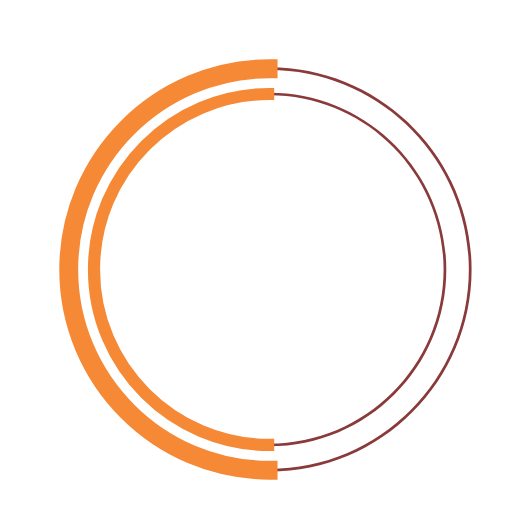
t = 0.00 s
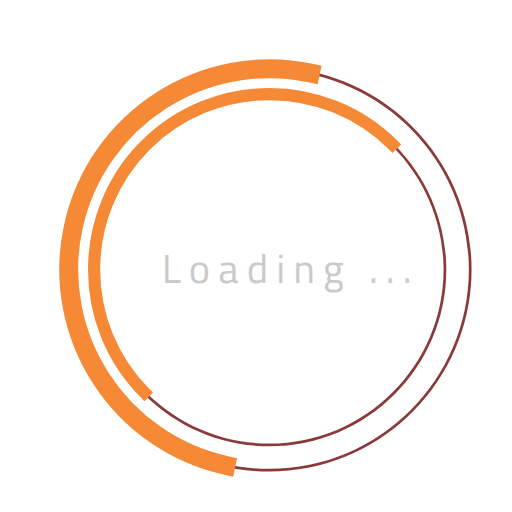
t = 0.23 s
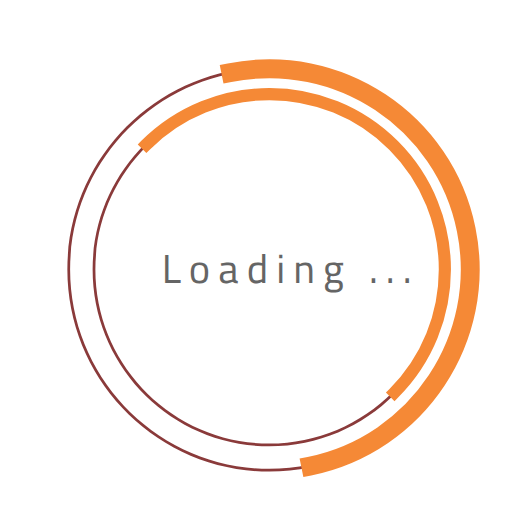
t = 0.68 s
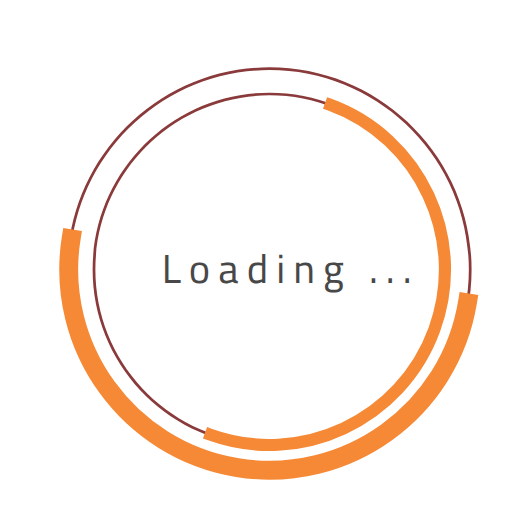
t = 1.00 s
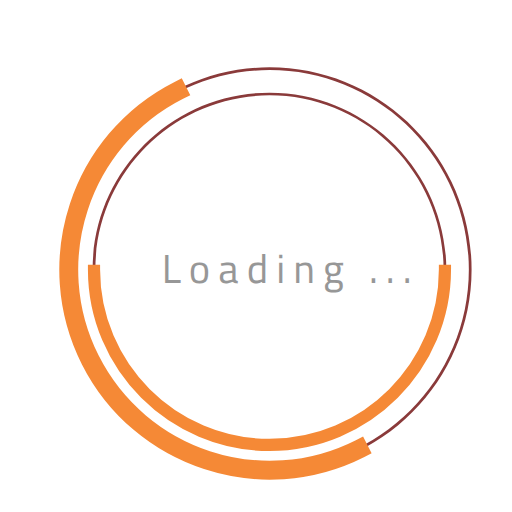
t = 1.35 s
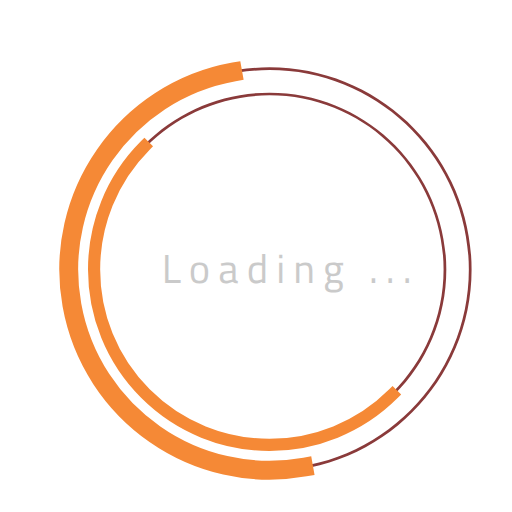
t = 1.58 s

The animated SVG that drew these frames (rendered in a browser with its animation timeline set to each time). Animation: 3 SMIL elements (animate=1,animateTransform=2); one cycle of 2.00 s, repeats indefinitely.

 <svg 
  version="1.1" 
  id="dc-spinner" 
  xmlns="http://www.w3.org/2000/svg" 
  x="0px" y="0px"
 width="150" height="150"
  viewBox="0 0 38 38" 
  preserveAspectRatio="xMinYMin meet"
   >
   <text x="12" y="21"     font-size="3px" style="letter-spacing:0.6;font-family: 'Cairo', sans-serif;" fill="#323232">Loading ...
     <animate 
       attributeName="opacity"
       values="0;1;0" dur="1.8s"
       repeatCount="indefinite"/>
  </text>
  <path fill="#8a3a3a" d="M20,35c-8.271,0-15-6.729-15-15S11.729,5,20,5s15,6.729,15,15S28.271,35,20,35z M20,5.203
    C11.841,5.203,5.203,11.841,5.203,20c0,8.159,6.638,14.797,14.797,14.797S34.797,28.159,34.797,20
    C34.797,11.841,28.159,5.203,20,5.203z">
  </path>

  <path fill="#8a3a3a" d="M20,33.125c-7.237,0-13.125-5.888-13.125-13.125S12.763,6.875,20,6.875S33.125,12.763,33.125,20
    S27.237,33.125,20,33.125z M20,7.078C12.875,7.078,7.078,12.875,7.078,20c0,7.125,5.797,12.922,12.922,12.922
    S32.922,27.125,32.922,20C32.922,12.875,27.125,7.078,20,7.078z">
  </path>

  <path fill="#8a3a3a" stroke="#F58936" stroke-width="1.2" stroke-miterlimit="10" d="M5.203,20
			c0-8.159,6.638-14.797,14.797-14.797V5C11.729,5,5,11.729,5,20s6.729,15,15,15v-0.203C11.841,34.797,5.203,28.159,5.203,20z">
  <animateTransform
        attributeName="transform"
        type="rotate"
        from="0 20 20"
        to="360 20 20"
        calcMode="spline"
        keySplines="0.4, 0, 0.2, 1"
        keyTimes="0;1"
        dur="2s"
        repeatCount="indefinite" />      
   </path>

  <path fill="#8a3a3a" stroke="#F58936" stroke-width="0.7" stroke-miterlimit="10" d="M7.078,20
  c0-7.125,5.797-12.922,12.922-12.922V6.875C12.763,6.875,6.875,12.763,6.875,20S12.763,33.125,20,33.125v-0.203
  C12.875,32.922,7.078,27.125,7.078,20z">
   <animateTransform
      attributeName="transform"
      type="rotate"
      from="0 20 20"
      to="360 20 20"
      dur="1.8s"  
      repeatCount="indefinite" />
    </path>
  </svg>